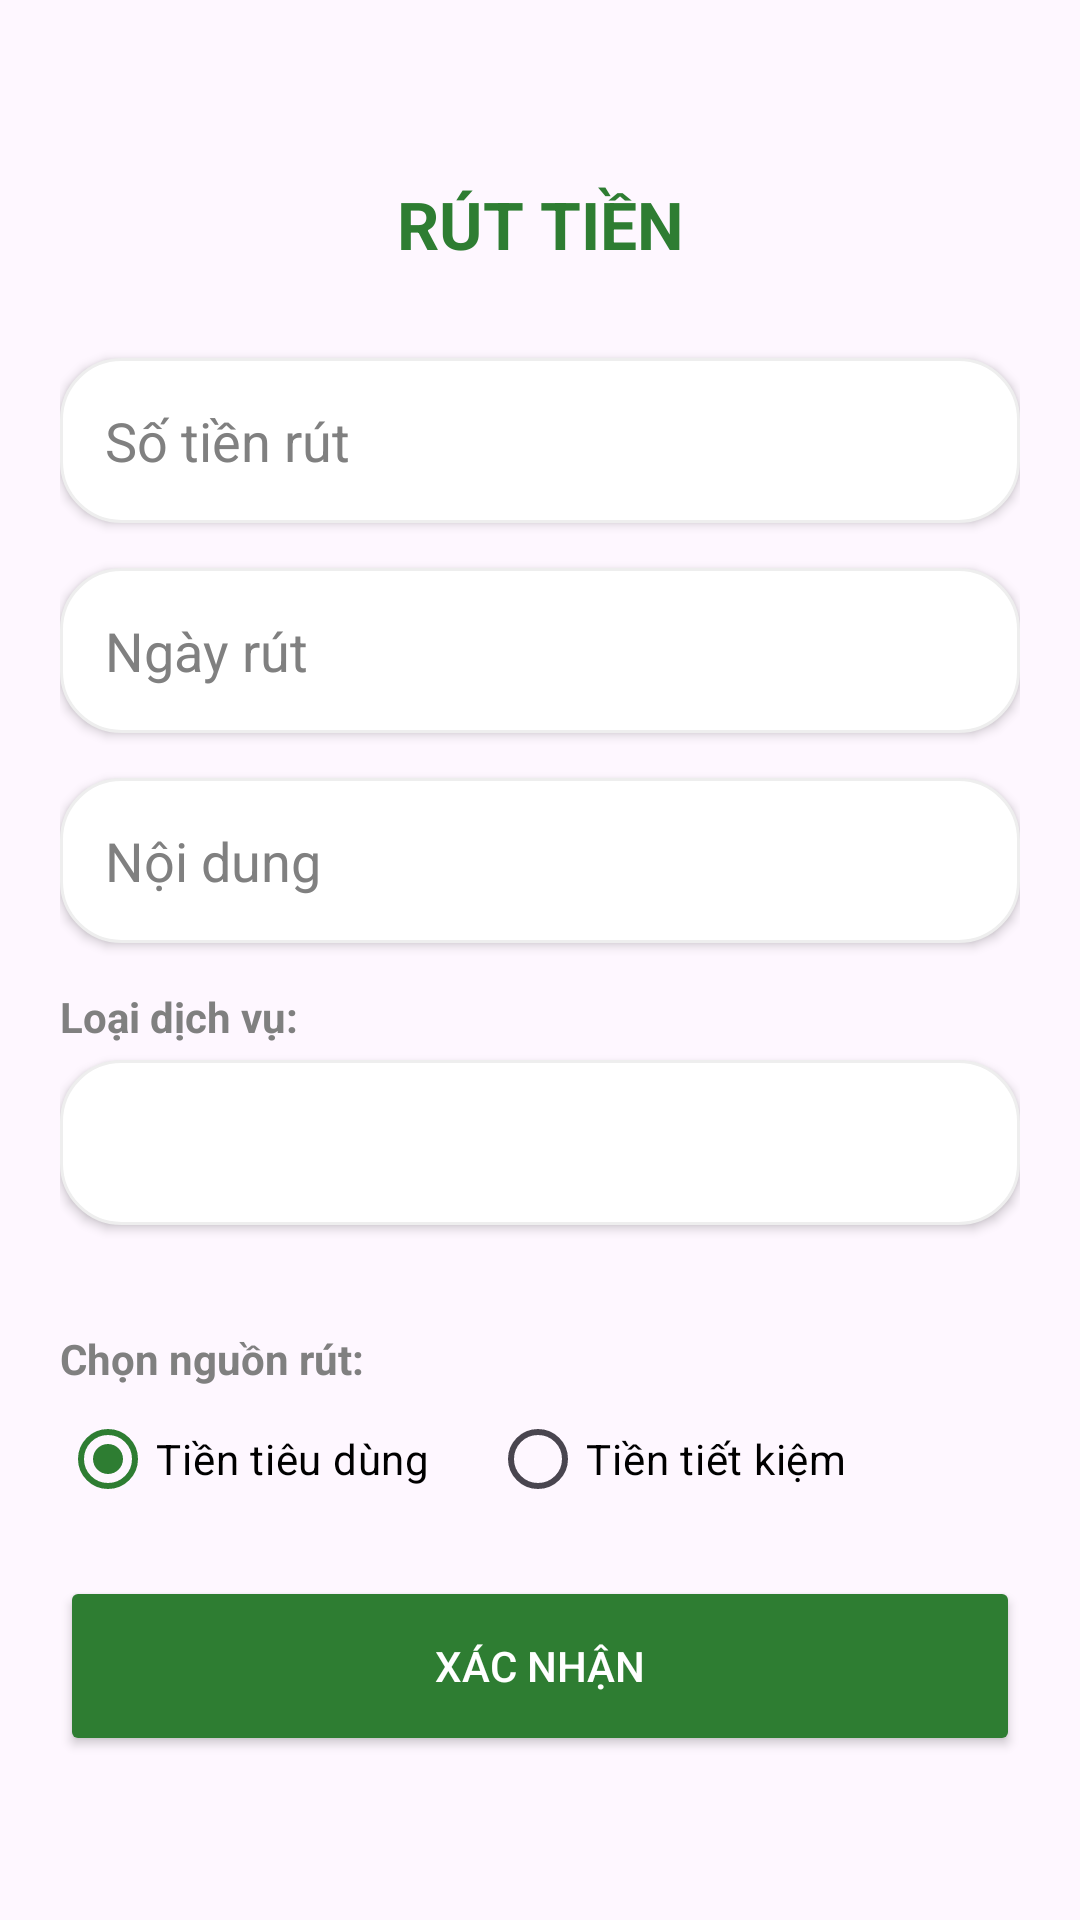

Produce the Android XML layout that renders to this screen, including the resource entries it uses.
<!-- AndroidManifest.xml: application theme Theme.QuanLyChiTieu -->
<!-- res/layout/activity_with_draw.xml -->
<LinearLayout xmlns:android="http://schemas.android.com/apk/res/android"
    xmlns:app="http://schemas.android.com/apk/res-auto"
    android:layout_width="match_parent"
    android:layout_height="match_parent"
    android:orientation="vertical"
    android:padding="20dp"
    android:background="?android:attr/windowBackground">

    <TextView
        android:layout_width="match_parent"
        android:layout_height="wrap_content"
        android:text="RÚT TIỀN"
        android:textSize="22sp"
        android:textStyle="bold"
        android:layout_marginTop="40dp"
        android:gravity="center"
        android:textColor="@color/primary_green"
        android:layout_marginBottom="30dp"/>

    <EditText
        android:id="@+id/edtAmount"
        android:layout_width="match_parent"
        android:layout_height="55dp"
        android:hint="Số tiền rút"
        android:inputType="number"
        android:background="@drawable/bg_rounded_white"
        android:textColorHint="@color/gray"
        android:textColor="@color/black"
        android:paddingLeft="15dp"
        android:layout_marginBottom="15dp"
        android:elevation="2dp"/>

    <EditText
        android:id="@+id/edtDate"
        android:layout_width="match_parent"
        android:layout_height="55dp"
        android:hint="Ngày rút"
        android:focusable="false"
        android:background="@drawable/bg_rounded_white"
        android:textColorHint="@color/gray"
        android:textColor="@color/black"
        android:paddingLeft="15dp"
        android:layout_marginBottom="15dp"
        android:elevation="2dp"/>

    <EditText
        android:id="@+id/edtContent"
        android:layout_width="match_parent"
        android:layout_height="55dp"
        android:hint="Nội dung"
        android:inputType="textCapSentences|textAutoCorrect"
        android:background="@drawable/bg_rounded_white"
        android:textColorHint="@color/gray"
        android:textColor="@color/black"
        android:paddingLeft="15dp"
        android:layout_marginBottom="15dp"
        android:elevation="2dp"/>

    <TextView
        android:layout_width="wrap_content"
        android:layout_height="wrap_content"
        android:text="Loại dịch vụ:"
        android:textStyle="bold"
        android:textColor="@color/gray"
        android:layout_marginBottom="5dp"/>

    <Spinner
        android:id="@+id/spnService"
        android:layout_width="match_parent"
        android:layout_height="55dp"
        android:background="@drawable/bg_rounded_white"
        android:layout_marginBottom="30dp"
        android:elevation="2dp"/>
    <TextView
        android:layout_width="wrap_content"
        android:layout_height="wrap_content"
        android:text="Chọn nguồn rút:"
        android:textStyle="bold"
        android:textColor="@color/gray"
        android:layout_marginTop="5dp"/>

    <RadioGroup
        android:id="@+id/rgSource"
        android:layout_width="match_parent"
        android:layout_height="wrap_content"
        android:orientation="horizontal"
        android:layout_marginBottom="15dp">

        <RadioButton
            android:id="@+id/rbSpending"
            android:layout_width="wrap_content"
            android:layout_height="wrap_content"
            android:text="Tiền tiêu dùng"
            android:textColor="#000000"
            android:checked="true" /> <RadioButton
        android:id="@+id/rbSavings"
        android:layout_width="wrap_content"
        android:layout_height="wrap_content"
        android:text="Tiền tiết kiệm"
        android:textColor="#000000"
        android:layout_marginLeft="20dp"/>
    </RadioGroup>

    <Button
        android:id="@+id/btnConfirm"
        android:layout_width="match_parent"
        android:layout_height="60dp"
        android:text="XÁC NHẬN"
        android:backgroundTint="@color/primary_green"
        android:textColor="#FFFFFF"
        app:cornerRadius="15dp" />
</LinearLayout>
<!-- resources referenced by this layout -->
<resources>
  <color name="black">#000000</color>
  <color name="gray">#808080</color>
  <color name="primary_green">#2E7D32</color>
  <!-- drawable bg_rounded_white (drawable) -->
  <?xml version="1.0" encoding="utf-8"?>
  <shape xmlns:android="http://schemas.android.com/apk/res/android">
      <solid android:color="#FFFFFF" /> <corners android:radius="20dp" /> <stroke
      android:width="1dp"
      android:color="#EEEEEE" /> </shape>
  <style name="Theme.QuanLyChiTieu" parent="Theme.Material3.DayNight.NoActionBar">
          <item name="colorPrimary">@color/primary_green</item>
          <item name="colorPrimaryVariant">@color/primary_green</item>
          <item name="colorOnPrimary">@color/white</item>
  
          <item name="android:statusBarColor">@color/primary_green</item>
      </style>
  <color name="white">#FFFFFF</color>
</resources>
